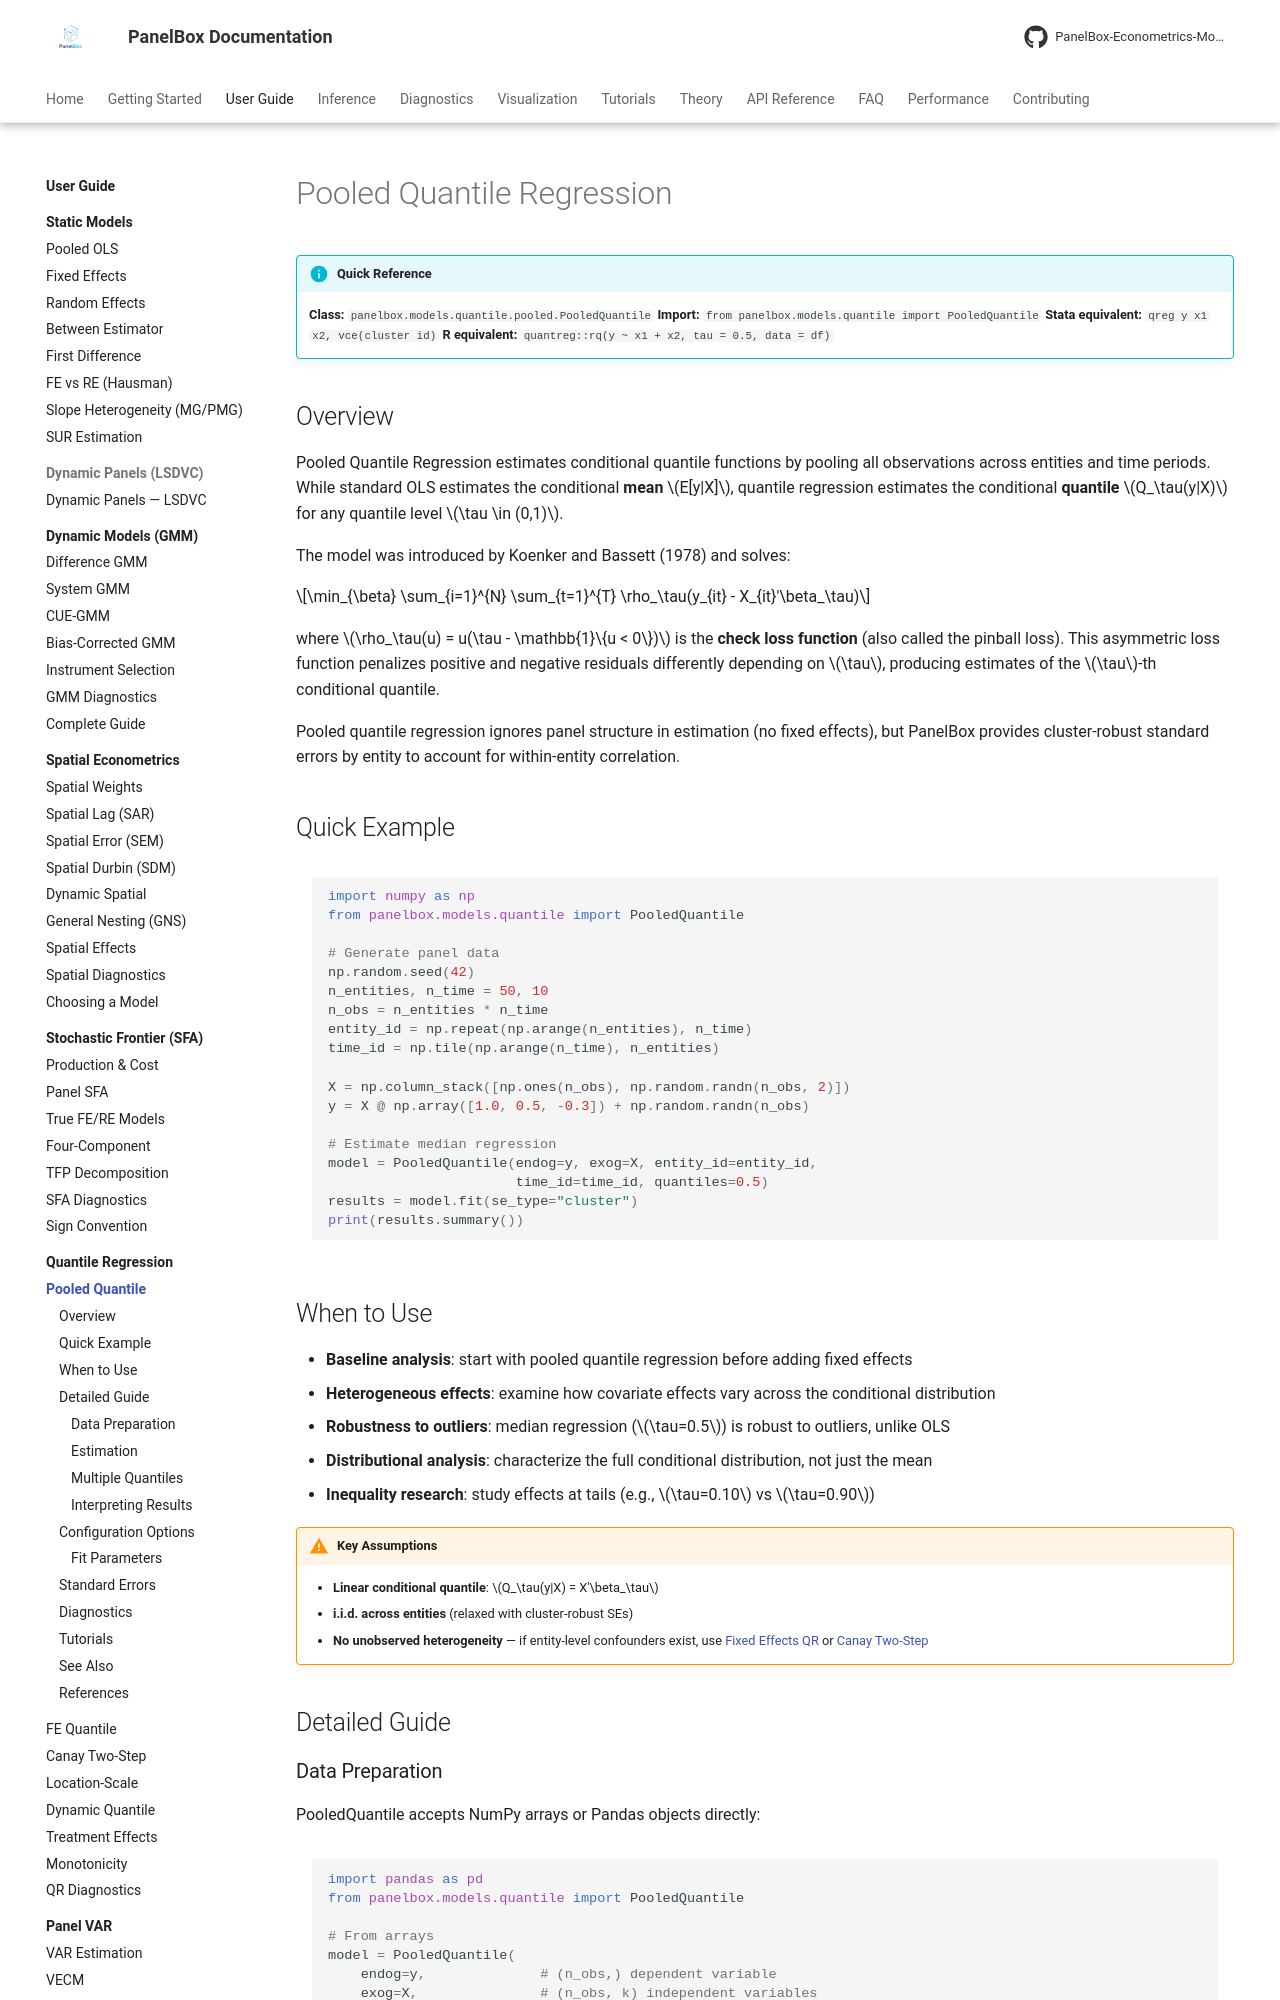

repository: PanelBox-Econometrics-Model/panelbox · page: user-guide/quantile/pooled/index.html · generator: mkdocs

---
title: "Pooled Quantile Regression"
description: "Pooled quantile regression for panel data with cluster-robust standard errors in PanelBox"
---

# Pooled Quantile Regression

!!! info "Quick Reference"
    **Class:** `panelbox.models.quantile.pooled.PooledQuantile`
    **Import:** `from panelbox.models.quantile import PooledQuantile`
    **Stata equivalent:** `qreg y x1 x2, vce(cluster id)`
    **R equivalent:** `quantreg::rq(y ~ x1 + x2, tau = 0.5, data = df)`

## Overview

Pooled Quantile Regression estimates conditional quantile functions by pooling all observations across entities and time periods. While standard OLS estimates the conditional **mean** $E[y|X]$, quantile regression estimates the conditional **quantile** $Q_\tau(y|X)$ for any quantile level $\tau \in (0,1)$.

The model was introduced by Koenker and Bassett (1978) and solves:

$$\min_{\beta} \sum_{i=1}^{N} \sum_{t=1}^{T} \rho_\tau(y_{it} - X_{it}'\beta_\tau)$$

where $\rho_\tau(u) = u(\tau - \mathbb{1}\{u < 0\})$ is the **check loss function** (also called the pinball loss). This asymmetric loss function penalizes positive and negative residuals differently depending on $\tau$, producing estimates of the $\tau$-th conditional quantile.

Pooled quantile regression ignores panel structure in estimation (no fixed effects), but PanelBox provides cluster-robust standard errors by entity to account for within-entity correlation.

## Quick Example

```python
import numpy as np
from panelbox.models.quantile import PooledQuantile

# Generate panel data
np.random.seed(42)
n_entities, n_time = 50, 10
n_obs = n_entities * n_time
entity_id = np.repeat(np.arange(n_entities), n_time)
time_id = np.tile(np.arange(n_time), n_entities)

X = np.column_stack([np.ones(n_obs), np.random.randn(n_obs, 2)])
y = X @ np.array([1.0, 0.5, -0.3]) + np.random.randn(n_obs)

# Estimate median regression
model = PooledQuantile(endog=y, exog=X, entity_id=entity_id,
                       time_id=time_id, quantiles=0.5)
results = model.fit(se_type="cluster")
print(results.summary())
```

## When to Use

- **Baseline analysis**: start with pooled quantile regression before adding fixed effects
- **Heterogeneous effects**: examine how covariate effects vary across the conditional distribution
- **Robustness to outliers**: median regression ($\tau=0.5$) is robust to outliers, unlike OLS
- **Distributional analysis**: characterize the full conditional distribution, not just the mean
- **Inequality research**: study effects at tails (e.g., $\tau=0.10$ vs $\tau=0.90$)

!!! warning "Key Assumptions"
    - **Linear conditional quantile**: $Q_\tau(y|X) = X'\beta_\tau$
    - **i.i.d. across entities** (relaxed with cluster-robust SEs)
    - **No unobserved heterogeneity** — if entity-level confounders exist, use [Fixed Effects QR](fixed-effects.md) or [Canay Two-Step](canay.md)

## Detailed Guide
